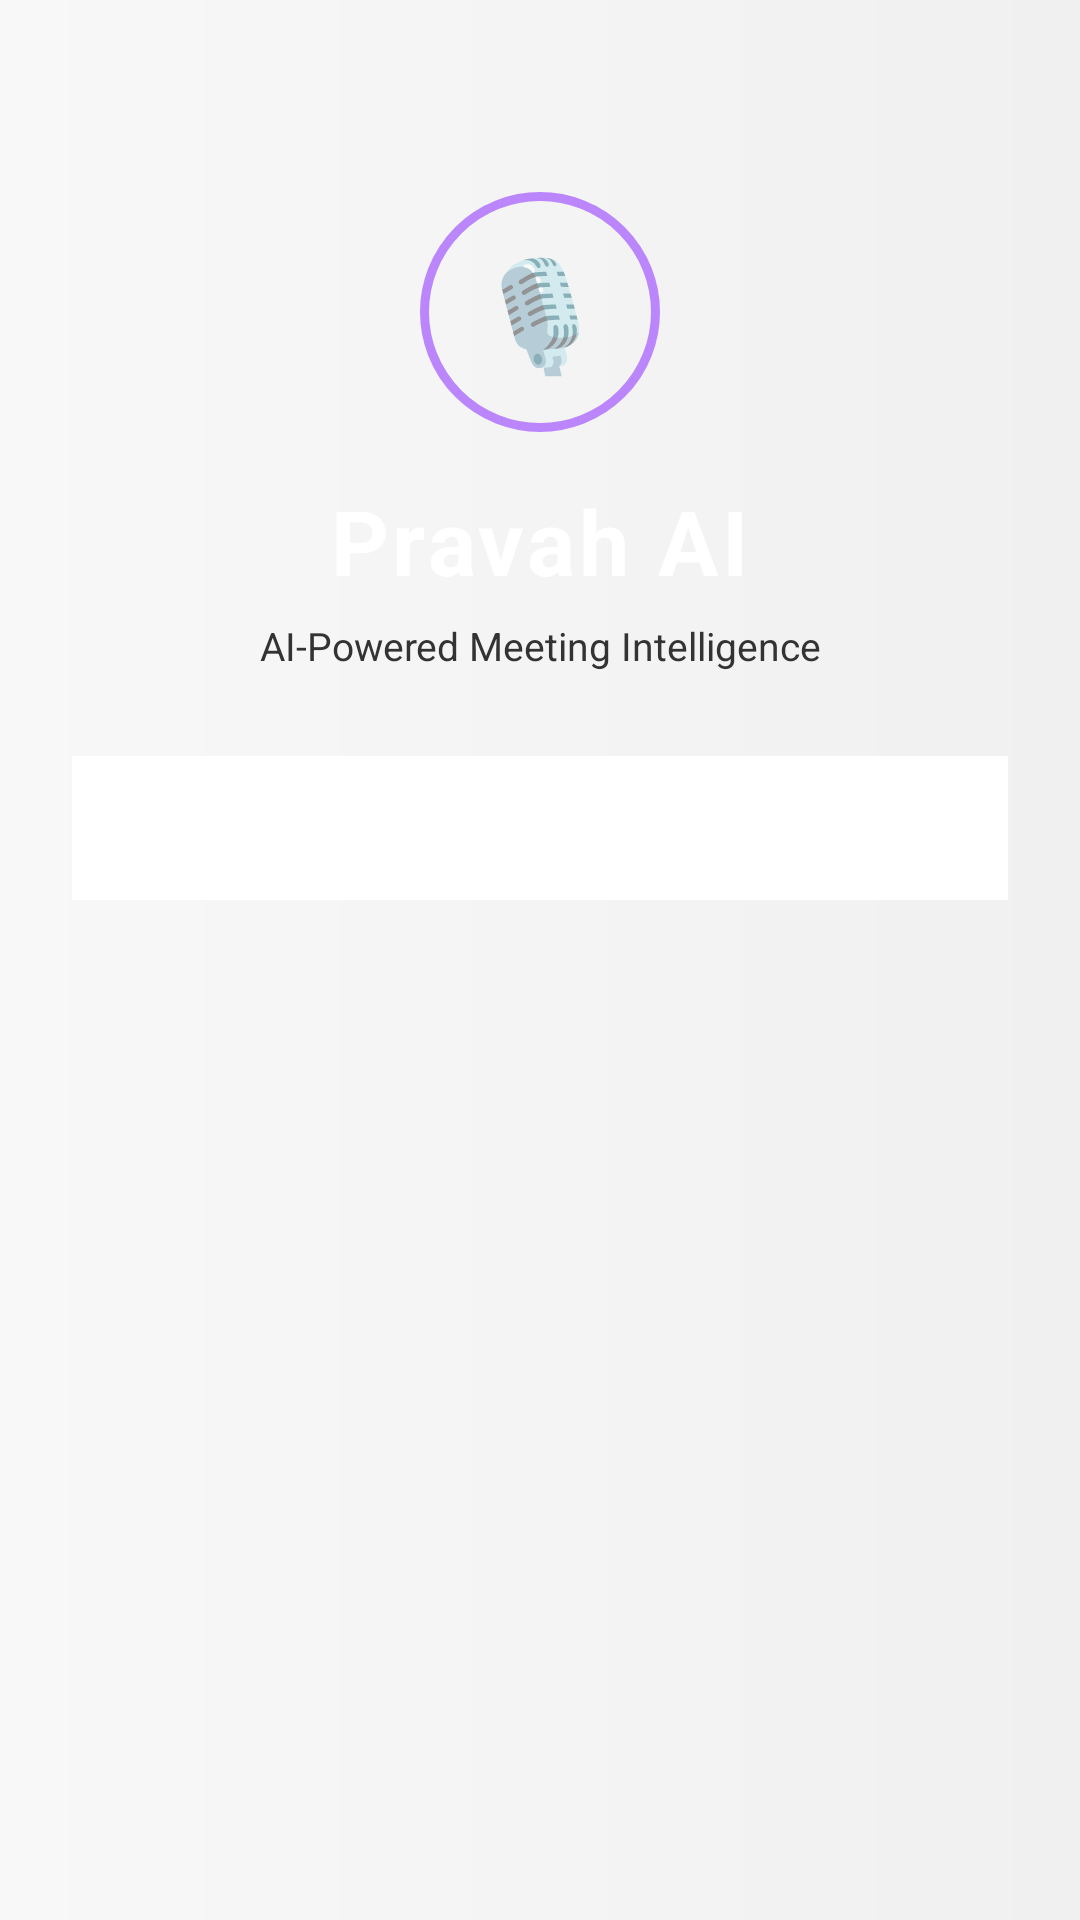

Layout XML and referenced resources for this Android screen:
<!-- AndroidManifest.xml: activity theme Theme.MeetingRecorder.NoActionBar -->
<!-- res/layout/activity_auth.xml -->
<?xml version="1.0" encoding="utf-8"?>
<LinearLayout xmlns:android="http://schemas.android.com/apk/res/android"
    android:layout_width="match_parent"
    android:layout_height="match_parent"
    android:background="@drawable/bg_screen_gradient"
    android:orientation="vertical">

    
    <LinearLayout
        android:layout_width="match_parent"
        android:layout_height="wrap_content"
        android:gravity="center"
        android:orientation="vertical"
        android:paddingTop="64dp"
        android:paddingBottom="28dp">

        
        <LinearLayout
            android:layout_width="80dp"
            android:layout_height="80dp"
            android:gravity="center"
            android:background="@drawable/bg_splash_ring"
            android:layout_marginBottom="16dp">

            <TextView
                android:layout_width="wrap_content"
                android:layout_height="wrap_content"
                android:text="🎙"
                android:textSize="36sp" />
        </LinearLayout>

        <TextView
            android:layout_width="wrap_content"
            android:layout_height="wrap_content"
            android:text="Pravah AI"
            android:textColor="@color/white"
            android:textSize="30sp"
            android:textStyle="bold"
            android:letterSpacing="0.04" />

        <TextView
            android:layout_width="wrap_content"
            android:layout_height="wrap_content"
            android:layout_marginTop="6dp"
            android:text="AI-Powered Meeting Intelligence"
            android:textColor="@color/text_secondary"
            android:textSize="13sp"
            android:gravity="center" />
    </LinearLayout>

    
    <com.google.android.material.tabs.TabLayout
        android:id="@+id/auth_tabs"
        android:layout_width="match_parent"
        android:layout_height="wrap_content"
        android:layout_marginHorizontal="24dp"
        android:background="@color/surface_dark"
        style="@style/Widget.MaterialComponents.TabLayout" />

    
    <androidx.viewpager2.widget.ViewPager2
        android:id="@+id/auth_view_pager"
        android:layout_width="match_parent"
        android:layout_height="0dp"
        android:layout_weight="1" />

</LinearLayout>
<!-- resources referenced by this layout -->
<resources>
  <color name="surface_dark">#FFFFFF</color>
  <color name="text_secondary">#333333</color>
  <color name="white">#FFFFFFFF</color>
  <!-- drawable bg_screen_gradient (drawable) -->
  <?xml version="1.0" encoding="utf-8"?>
  <shape xmlns:android="http://schemas.android.com/apk/res/android"
      android:shape="rectangle">
      <gradient
          android:angle="180"
          android:startColor="#F0F0F0"
          android:endColor="#F8F8F8"
          android:type="linear" />
  </shape>
  <!-- drawable bg_splash_ring (drawable) -->
  <?xml version="1.0" encoding="utf-8"?>
  <shape xmlns:android="http://schemas.android.com/apk/res/android"
      android:shape="oval">
      <stroke android:color="#BB86FC" android:width="3dp"/>
  </shape>
  <style name="Theme.MeetingRecorder.NoActionBar" parent="Theme.MeetingRecorder">
          <item name="windowActionBar">false</item>
          <item name="windowNoTitle">true</item>
      </style>
  <style name="Theme.MeetingRecorder" parent="Theme.MaterialComponents.DayNight.NoActionBar">
          <item name="colorPrimary">@color/primary</item>
          <item name="colorPrimaryVariant">@color/primary_variant</item>
          <item name="colorOnPrimary">@color/black</item>
          <item name="colorSecondary">@color/secondary</item>
          <item name="colorSecondaryVariant">@color/secondary</item>
          <item name="colorOnSecondary">@color/black</item>
          <item name="android:statusBarColor">@color/background_dark</item>
          <item name="android:windowBackground">@color/background_dark</item>
          
          <item name="tabStyle">@style/MeetingTabStyle</item>
      </style>
  <color name="primary">#7C4DFF</color>
  <color name="primary_variant">#5C35CC</color>
  <color name="black">#FF000000</color>
  <color name="secondary">#00897B</color>
  <color name="background_dark">#F5F5F5</color>
  <style name="MeetingTabStyle" parent="Widget.MaterialComponents.TabLayout">
          <item name="tabTextColor">@color/text_secondary</item>
          <item name="tabSelectedTextColor">@color/primary</item>
          <item name="tabIndicatorColor">@color/primary</item>
          <item name="tabBackground">@color/surface_dark</item>
      </style>
</resources>
